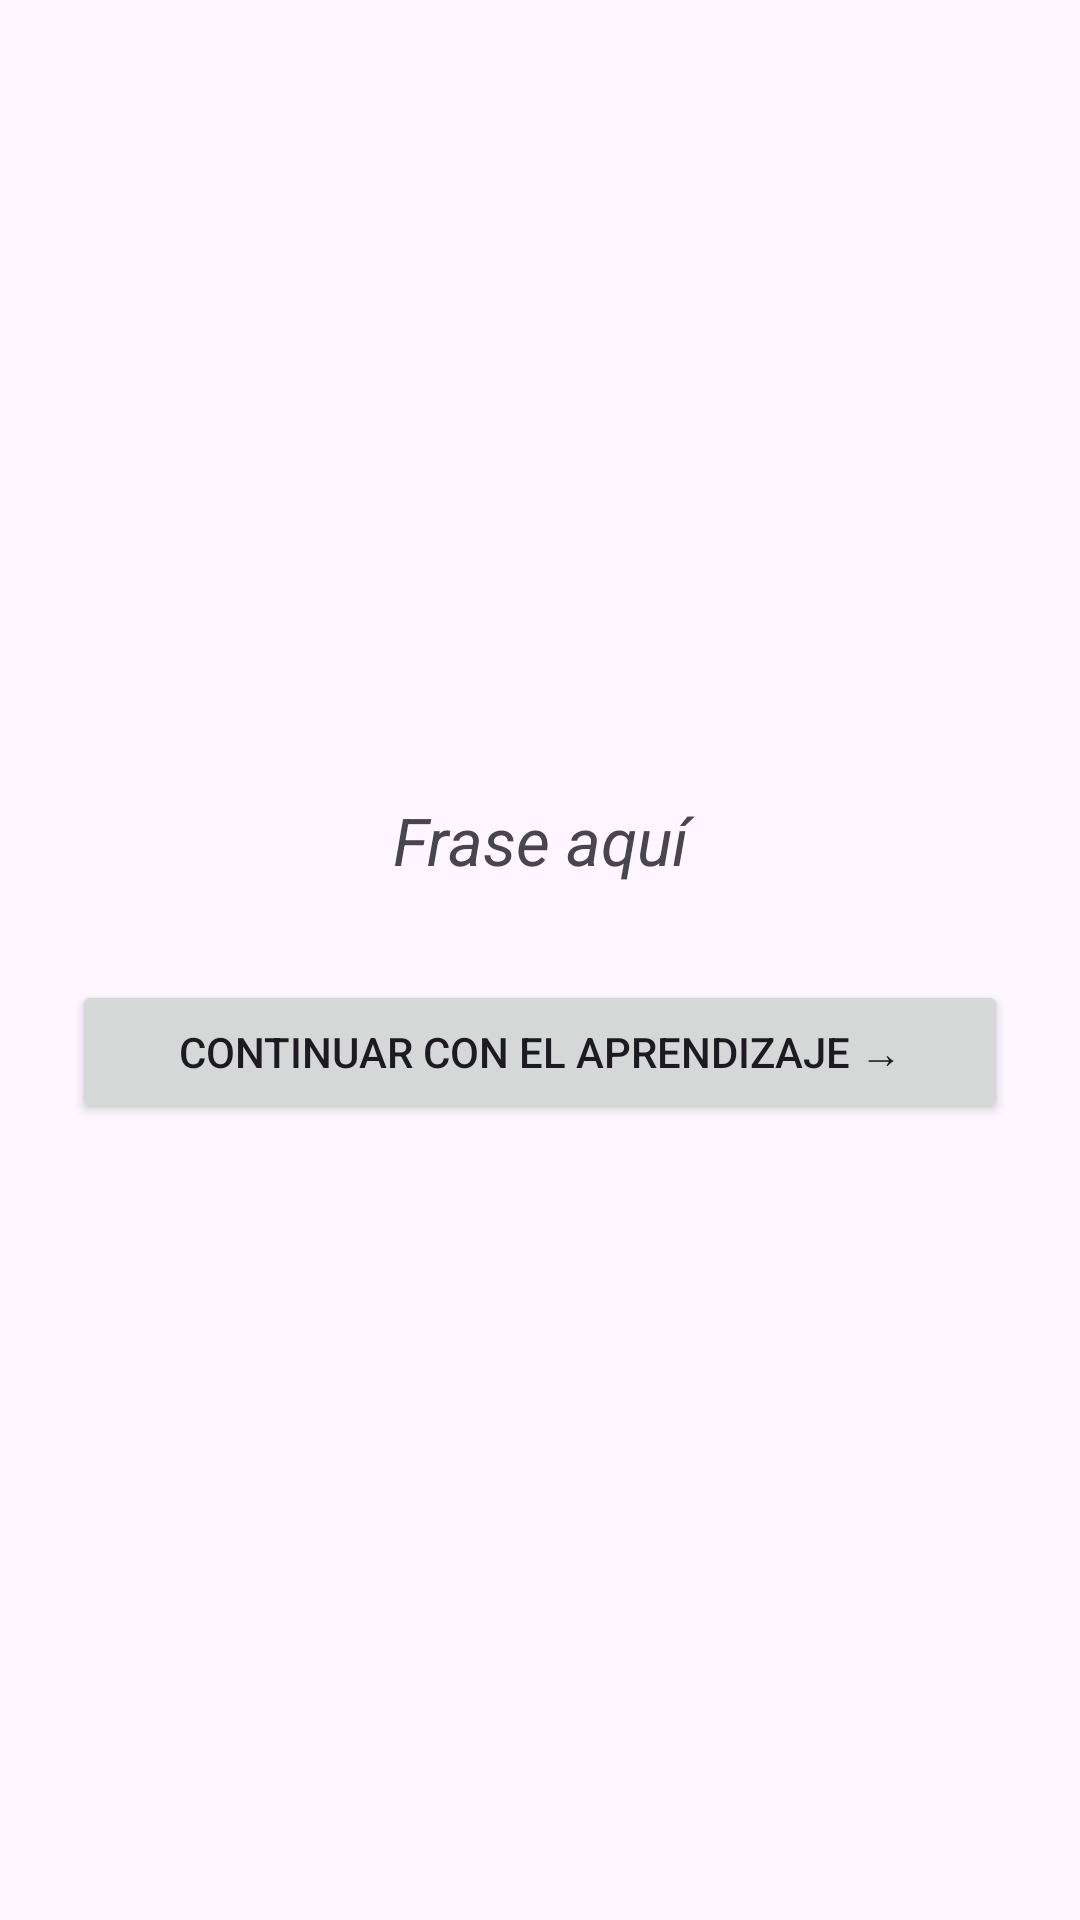

Android layout source for this screen:
<!-- AndroidManifest.xml: application theme Theme.HappyBrain -->
<!-- res/layout/activity_frase_enojado.xml -->
<LinearLayout
    xmlns:android="http://schemas.android.com/apk/res/android"
    android:orientation="vertical"
    android:gravity="center"
    android:padding="24dp"
    android:layout_width="match_parent"
    android:layout_height="match_parent">

    <TextView
        android:id="@+id/txtFraseEnojado"
        android:textSize="22sp"
        android:textStyle="italic"
        android:gravity="center"
        android:text="Frase aquí"
        android:layout_width="match_parent"
        android:layout_height="wrap_content" />

    <Button
        android:id="@+id/btnContinuar"
        android:layout_width="match_parent"
        android:layout_height="wrap_content"
        android:layout_marginTop="32dp"
        android:text="Continuar con el aprendizaje →" />

</LinearLayout>
<!-- resources referenced by this layout -->
<resources>
  <style name="Theme.HappyBrain" parent="Base.Theme.HappyBrain" />
  <style name="Base.Theme.HappyBrain" parent="Theme.Material3.DayNight.NoActionBar">
          
          
      </style>
</resources>
